Image classification data set "dataset" (akifsari-dev/derin_ogrenme on GitHub). Class labels (4): address, company, date, total.

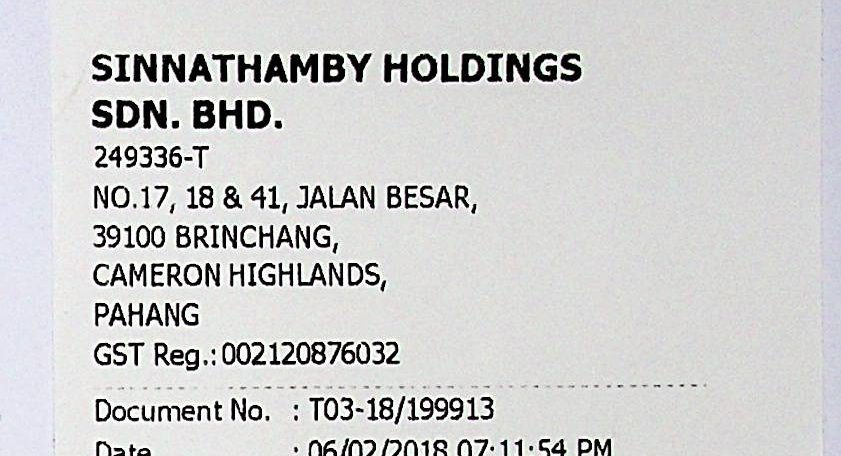
Label: address

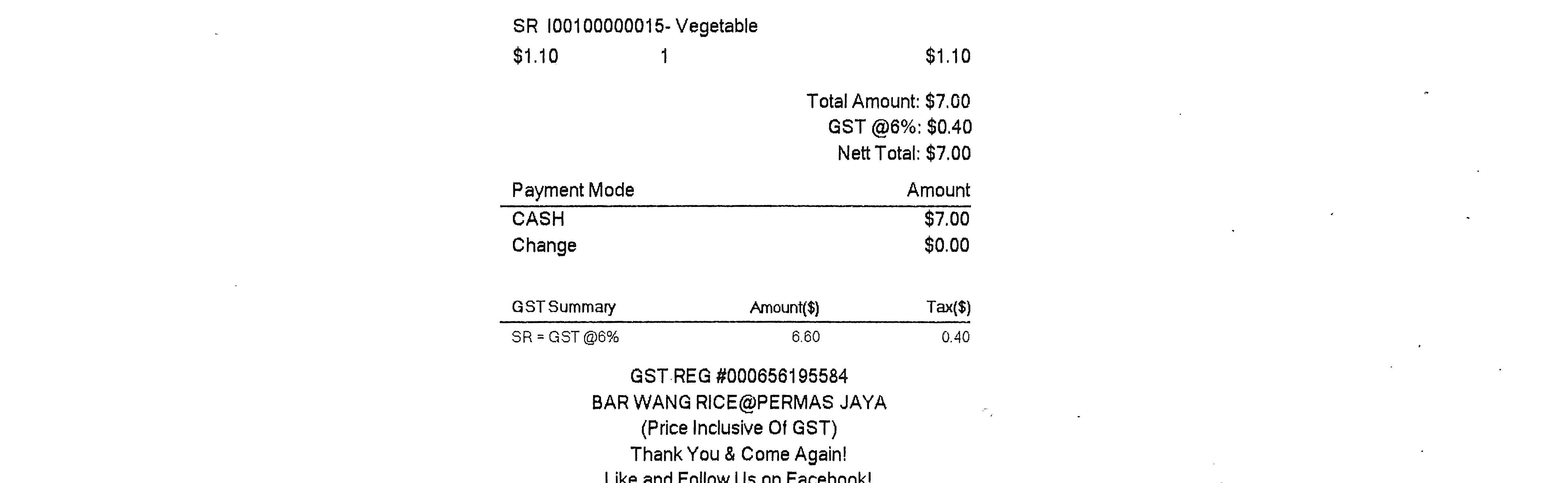
Label: total

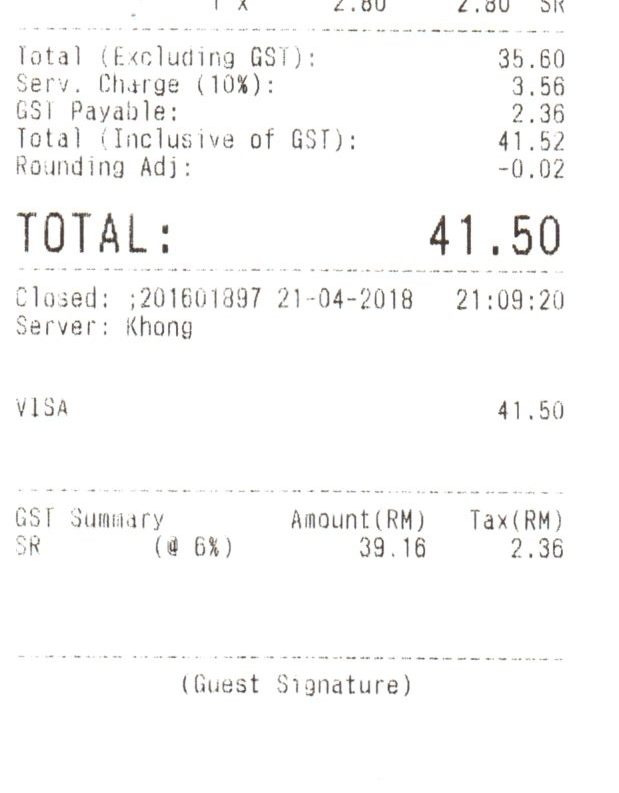
Label: total

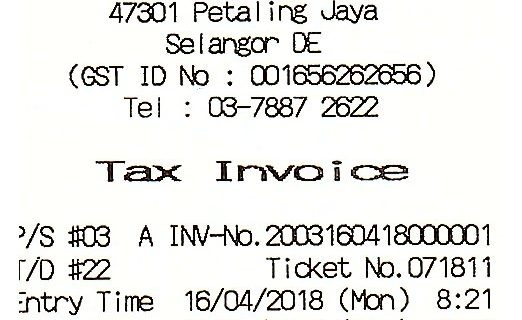
Label: date

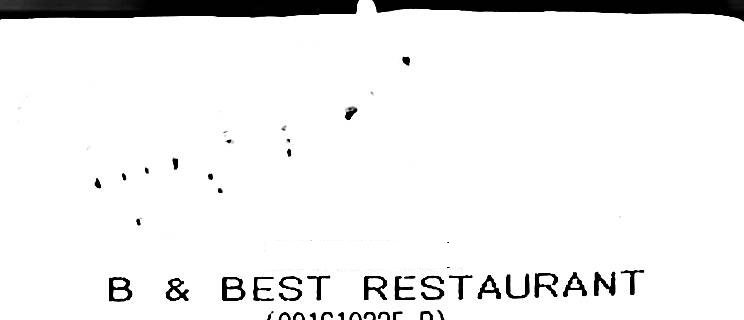
Label: company

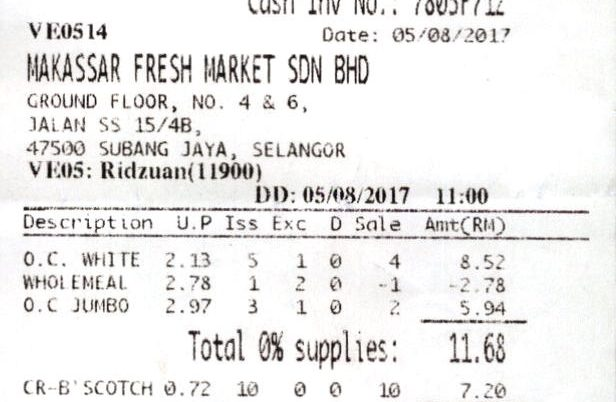
Label: date
